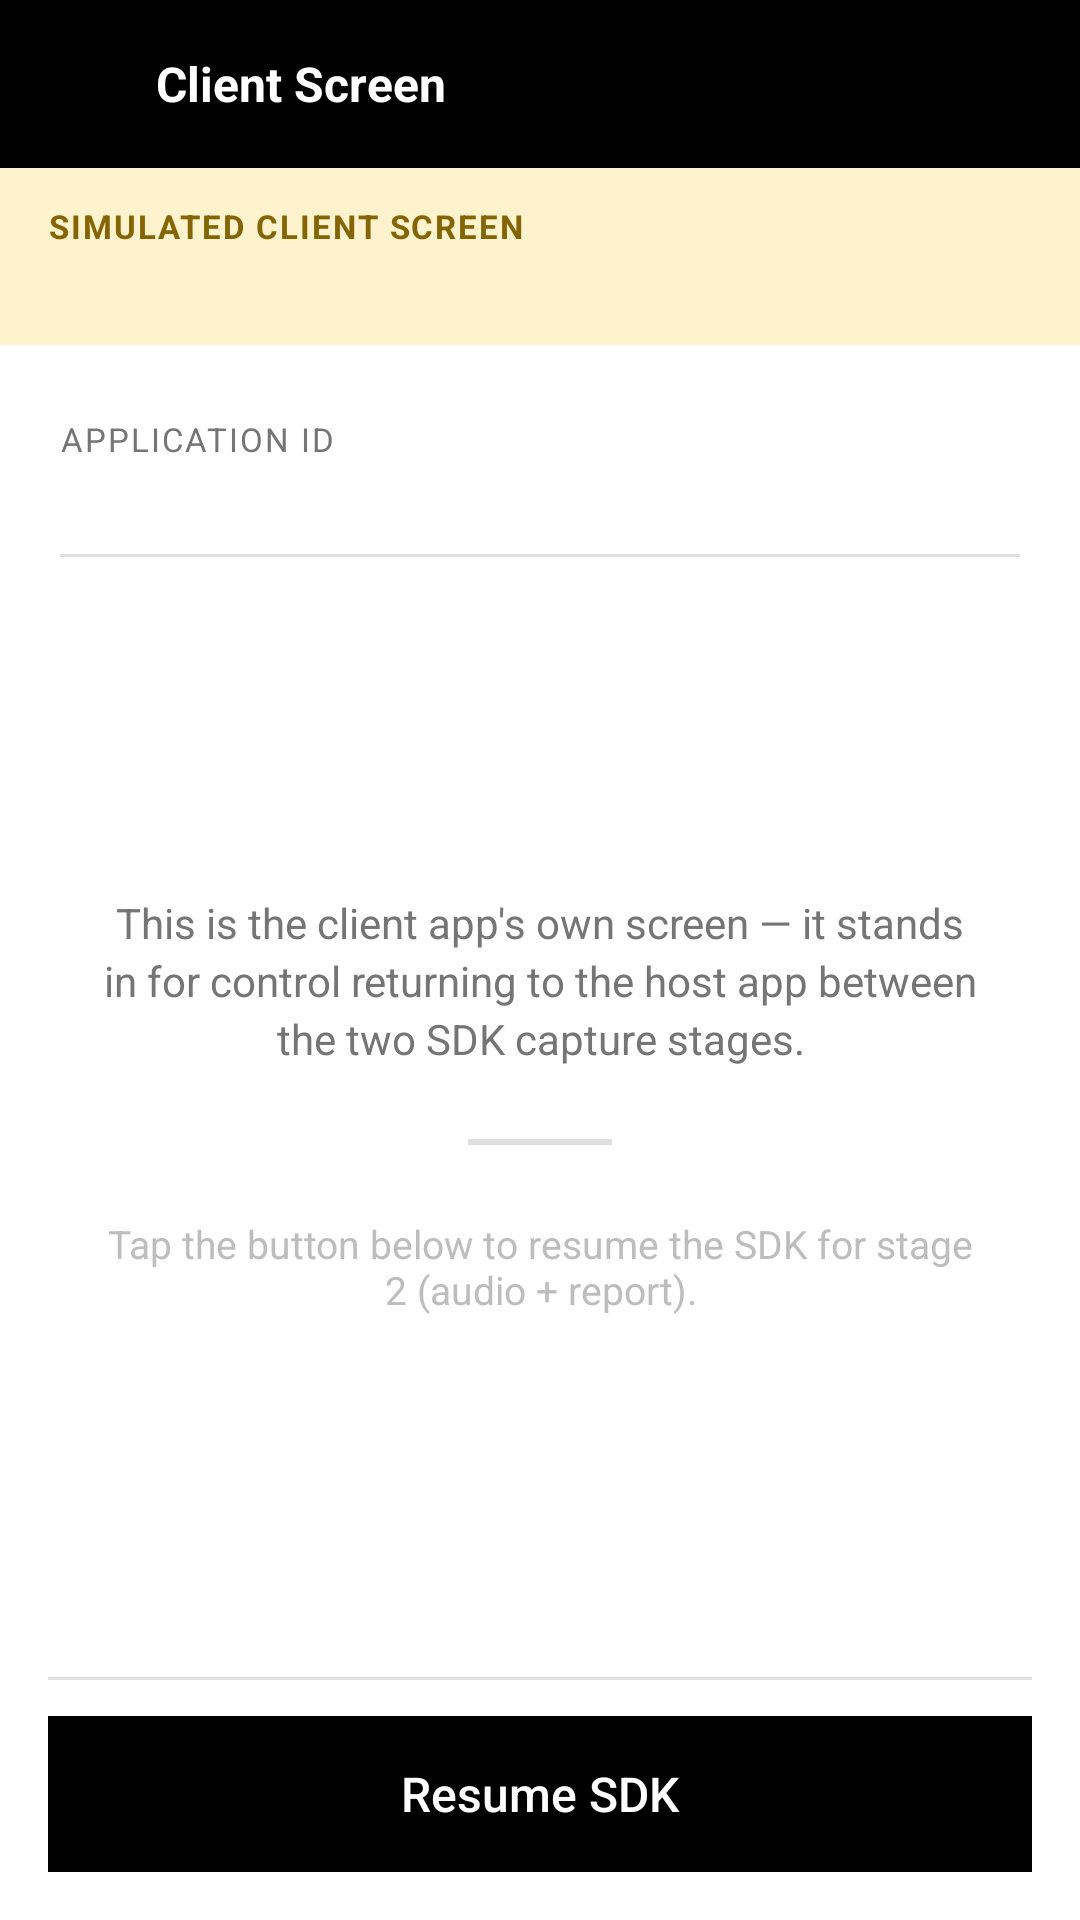

Android layout source for this screen:
<!-- AndroidManifest.xml: application theme Theme.ManualKotlinClient -->
<!-- res/layout/activity_client_handoff.xml -->
<?xml version="1.0" encoding="utf-8"?>
<LinearLayout xmlns:android="http://schemas.android.com/apk/res/android"
    xmlns:app="http://schemas.android.com/apk/res-auto"
    android:layout_width="match_parent"
    android:layout_height="match_parent"
    android:orientation="vertical"
    android:background="@color/white">

    
    <LinearLayout
        android:layout_width="match_parent"
        android:layout_height="56dp"
        android:gravity="center_vertical"
        android:paddingStart="8dp"
        android:paddingEnd="16dp"
        android:orientation="horizontal"
        android:background="@color/black">

        <ImageButton
            android:id="@+id/btn_back"
            android:layout_width="40dp"
            android:layout_height="40dp"
            android:background="?attr/selectableItemBackgroundBorderless"
            android:contentDescription="Back"
            android:padding="8dp"
            android:src="@drawable/ic_arrow_back"
            app:tint="@color/white" />

        <TextView
            android:layout_width="0dp"
            android:layout_height="wrap_content"
            android:layout_weight="1"
            android:layout_marginStart="4dp"
            android:text="Client Screen"
            android:textColor="@color/white"
            android:textSize="16sp"
            android:textStyle="bold" />
    </LinearLayout>

    
    <LinearLayout
        android:layout_width="match_parent"
        android:layout_height="wrap_content"
        android:orientation="vertical"
        android:background="#FFF3CD"
        android:paddingHorizontal="16dp"
        android:paddingVertical="12dp">

        <TextView
            android:layout_width="match_parent"
            android:layout_height="wrap_content"
            android:text="SIMULATED CLIENT SCREEN"
            android:textColor="#856404"
            android:textSize="11sp"
            android:textStyle="bold"
            android:letterSpacing="0.06" />

        <TextView
            android:id="@+id/tv_description"
            android:layout_width="match_parent"
            android:layout_height="wrap_content"
            android:layout_marginTop="4dp"
            android:textColor="#856404"
            android:textSize="12sp"
            android:lineSpacingExtra="2dp" />
    </LinearLayout>

    
    <LinearLayout
        android:layout_width="match_parent"
        android:layout_height="wrap_content"
        android:orientation="vertical"
        android:paddingHorizontal="20dp"
        android:paddingTop="24dp"
        android:paddingBottom="8dp">

        <TextView
            android:layout_width="wrap_content"
            android:layout_height="wrap_content"
            android:text="APPLICATION ID"
            android:textColor="@color/gray_600"
            android:textSize="11sp"
            android:letterSpacing="0.06" />

        <TextView
            android:id="@+id/tv_loan_reference"
            android:layout_width="match_parent"
            android:layout_height="wrap_content"
            android:layout_marginTop="4dp"
            android:fontFamily="monospace"
            android:textColor="@color/black"
            android:textSize="14sp"
            android:textIsSelectable="true" />
    </LinearLayout>

    <View
        android:layout_width="match_parent"
        android:layout_height="1dp"
        android:layout_marginHorizontal="20dp"
        android:background="@color/gray_200" />

    
    <LinearLayout
        android:layout_width="match_parent"
        android:layout_height="0dp"
        android:layout_weight="1"
        android:gravity="center"
        android:orientation="vertical"
        android:padding="32dp">

        <TextView
            android:layout_width="match_parent"
            android:layout_height="wrap_content"
            android:gravity="center"
            android:text="This is the client app's own screen — it stands in for control returning to the host app between the two SDK capture stages."
            android:textColor="@color/gray_600"
            android:textSize="14sp"
            android:lineSpacingExtra="3dp" />

        <View
            android:layout_width="48dp"
            android:layout_height="2dp"
            android:layout_marginVertical="24dp"
            android:background="@color/gray_200" />

        <TextView
            android:layout_width="match_parent"
            android:layout_height="wrap_content"
            android:gravity="center"
            android:text="Tap the button below to resume the SDK for stage 2 (audio + report)."
            android:textColor="@color/gray_400"
            android:textSize="13sp" />
    </LinearLayout>

    
    <LinearLayout
        android:layout_width="match_parent"
        android:layout_height="wrap_content"
        android:orientation="vertical"
        android:paddingHorizontal="16dp"
        android:paddingBottom="16dp"
        android:paddingTop="8dp">

        <View
            android:layout_width="match_parent"
            android:layout_height="1dp"
            android:layout_marginBottom="12dp"
            android:background="@color/gray_200" />

        <com.google.android.material.button.MaterialButton
            android:id="@+id/btn_resume_sdk"
            android:layout_width="match_parent"
            android:layout_height="52dp"
            android:backgroundTint="@color/black"
            android:insetTop="0dp"
            android:insetBottom="0dp"
            android:letterSpacing="0"
            android:text="Resume SDK"
            android:textAllCaps="false"
            android:textColor="@color/white"
            android:textSize="16sp"
            app:cornerRadius="0dp" />
    </LinearLayout>

</LinearLayout>
<!-- resources referenced by this layout -->
<resources>
  <color name="black">#FF000000</color>
  <color name="gray_200">#E0E0E0</color>
  <color name="gray_400">#BDBDBD</color>
  <color name="gray_600">#757575</color>
  <color name="white">#FFFFFFFF</color>
  <style name="Theme.ManualKotlinClient" parent="Base.Theme.ManualKotlinClient" />
  <style name="Base.Theme.ManualKotlinClient" parent="Theme.Material3.Light.NoActionBar">
          <item name="colorPrimary">@color/black</item>
          <item name="colorOnPrimary">@color/white</item>
          <item name="colorSurface">@color/white</item>
          <item name="android:colorBackground">@color/white</item>
          <item name="colorOnSurface">@color/black</item>
          <item name="android:statusBarColor">@color/white</item>
          <item name="android:navigationBarColor">@color/white</item>
          <item name="android:windowLightStatusBar" tools:targetApi="m">true</item>
          <item name="android:windowLightNavigationBar" tools:targetApi="o_mr1">true</item>
      </style>
</resources>
